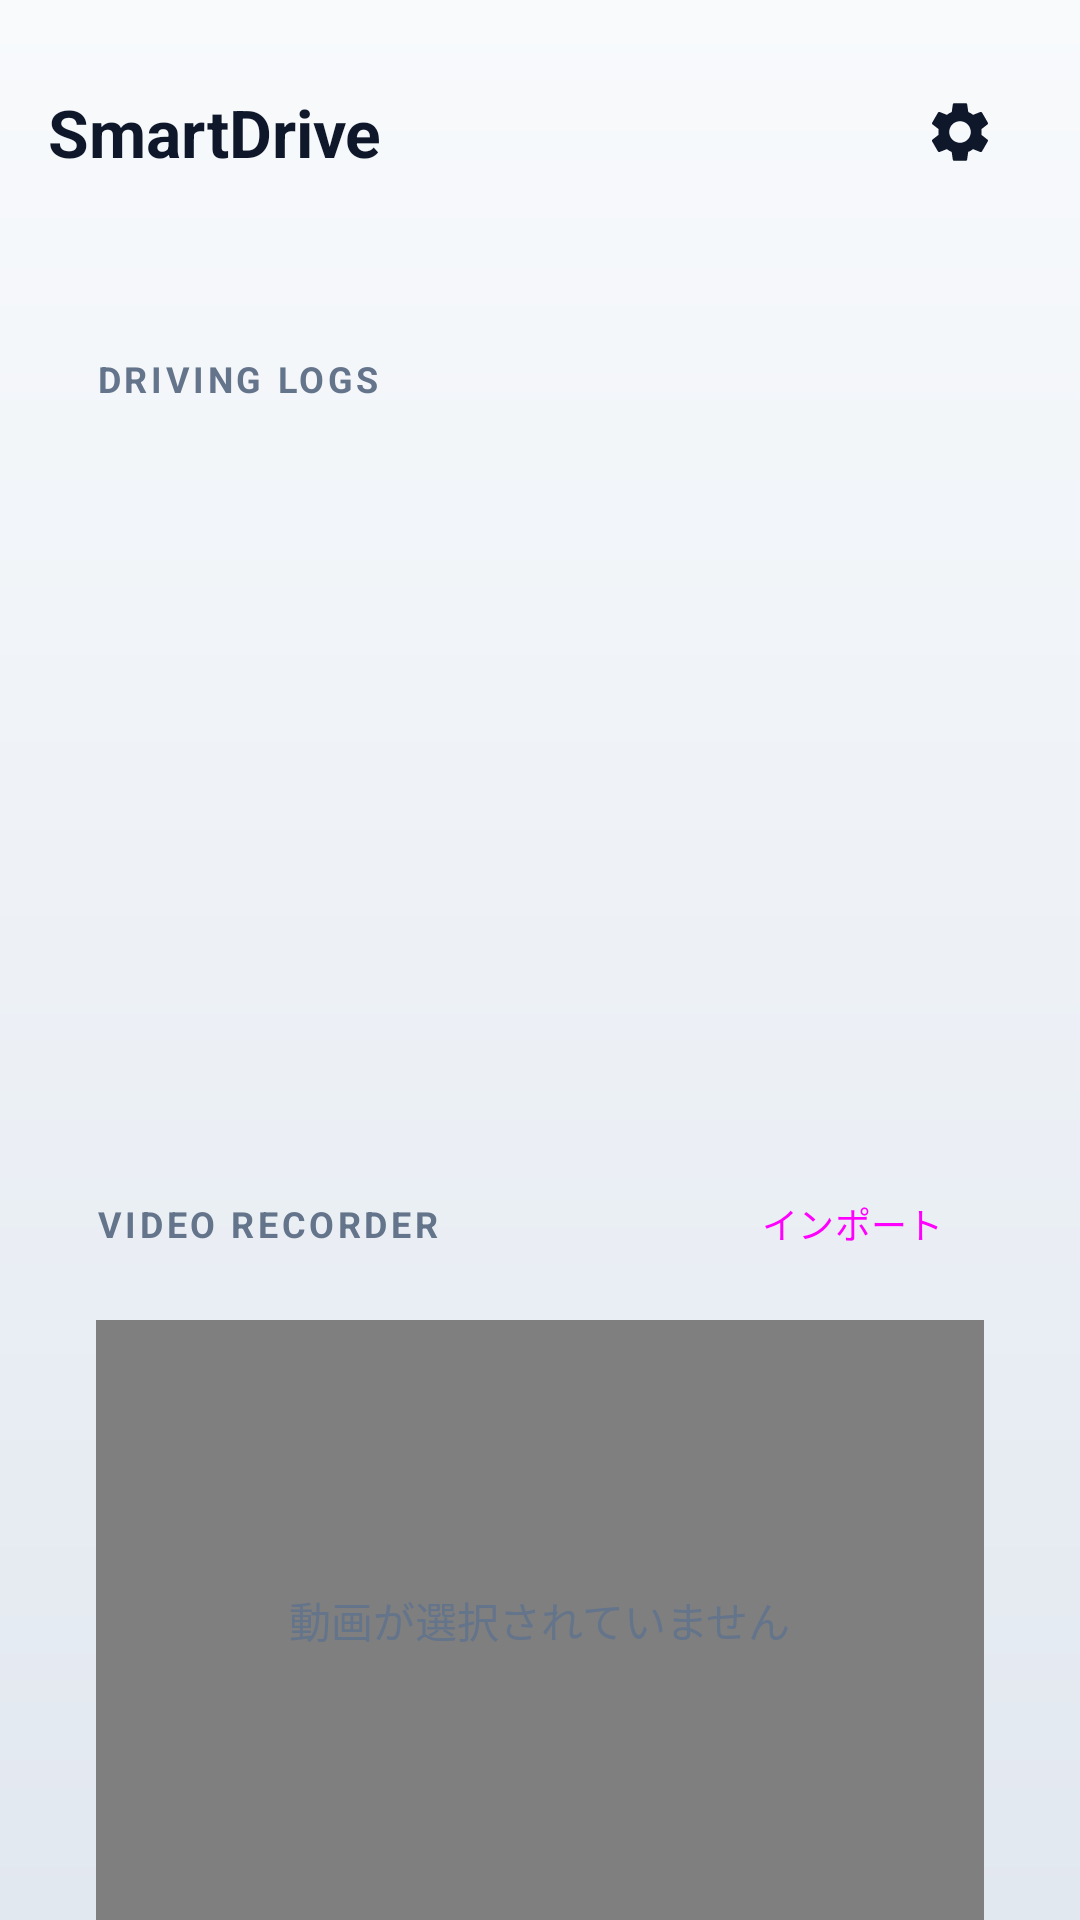

Reconstruct the res/layout file that produces this screen, plus the resources it refers to.
<!-- AndroidManifest.xml: application theme Theme.SmartDriving -->
<!-- res/layout/activity_main.xml -->
<?xml version="1.0" encoding="utf-8"?>
<androidx.constraintlayout.widget.ConstraintLayout xmlns:android="http://schemas.android.com/apk/res/android"
    xmlns:app="http://schemas.android.com/apk/res-auto"
    xmlns:tools="http://schemas.android.com/tools"
    android:id="@+id/main"
    android:layout_width="match_parent"
    android:layout_height="match_parent"
    android:fitsSystemWindows="true"
    android:background="@drawable/bg_premium_gradient"
    tools:context=".MainActivity">

    
    <androidx.constraintlayout.widget.ConstraintLayout
        android:id="@+id/layoutHeader"
        android:layout_width="match_parent"
        android:layout_height="64dp"
        android:layout_marginTop="12dp"
        android:paddingHorizontal="16dp"
        app:layout_constraintTop_toTopOf="parent">

        <TextView
            android:id="@+id/textTitle"
            android:layout_width="wrap_content"
            android:layout_height="wrap_content"
            android:text="SmartDrive"
            android:textColor="@color/text_primary"
            android:textSize="22sp"
            android:textStyle="bold"
            app:layout_constraintBottom_toBottomOf="parent"
            app:layout_constraintStart_toStartOf="parent"
            app:layout_constraintTop_toTopOf="parent" />

        <ImageButton
            android:id="@+id/buttonSettings"
            android:layout_width="48dp"
            android:layout_height="48dp"
            android:background="?attr/selectableItemBackgroundBorderless"
            android:contentDescription="設定ボタン"
            android:src="@drawable/ic_settings"
            app:layout_constraintBottom_toBottomOf="parent"
            app:layout_constraintEnd_toEndOf="parent"
            app:layout_constraintTop_toTopOf="parent"
            app:tint="@color/icon_tint_color" />

    </androidx.constraintlayout.widget.ConstraintLayout>

    
    <androidx.core.widget.NestedScrollView
        android:layout_width="match_parent"
        android:layout_height="0dp"
        android:fillViewport="true"
        app:layout_constraintBottom_toBottomOf="parent"
        app:layout_constraintTop_toBottomOf="@id/layoutHeader">

        <LinearLayout
            android:layout_width="match_parent"
            android:layout_height="wrap_content"
            android:orientation="vertical"
            android:padding="16dp">

            
            <LinearLayout
                android:layout_width="match_parent"
                android:layout_height="wrap_content"
                android:background="@drawable/bg_card"
                android:gravity="center"
                android:orientation="vertical"
                android:padding="20dp"
                android:layout_marginBottom="16dp">

                <TextView
                    android:layout_width="wrap_content"
                    android:layout_height="wrap_content"
                    android:text="SAFETY SCORE"
                    android:textColor="@color/text_secondary"
                    android:textSize="12sp"
                    android:textStyle="bold"
                    android:letterSpacing="0.1" />

                <TextView
                    android:id="@+id/textScore"
                    android:layout_width="wrap_content"
                    android:layout_height="wrap_content"
                    android:text="100"
                    android:textColor="@color/score_green"
                    android:textSize="72sp"
                    android:textStyle="bold"
                    android:fontFamily="sans-serif-condensed" />

                <TextView
                    android:id="@+id/textStatus"
                    android:layout_width="wrap_content"
                    android:layout_height="wrap_content"
                    android:text="ドライブレコーダー\n接続待機中"
                    android:textColor="@color/text_secondary"
                    android:textSize="14sp"
                    android:textAlignment="center"/>

            </LinearLayout>

            
            <LinearLayout
                android:layout_width="match_parent"
                android:layout_height="250dp"
                android:background="@drawable/bg_card"
                android:orientation="vertical"
                android:padding="16dp"
                android:layout_marginBottom="16dp">

                <TextView
                    android:layout_width="wrap_content"
                    android:layout_height="wrap_content"
                    android:text="DRIVING LOGS"
                    android:textColor="@color/text_secondary"
                    android:textSize="12sp"
                    android:textStyle="bold"
                    android:letterSpacing="0.1"
                    android:layout_marginBottom="8dp" />

                <androidx.recyclerview.widget.RecyclerView
                    android:id="@+id/recyclerLogs"
                    android:layout_width="match_parent"
                    android:layout_height="match_parent"
                    android:scrollbars="vertical" />

            </LinearLayout>

            
            <LinearLayout
                android:layout_width="match_parent"
                android:layout_height="wrap_content"
                android:background="@drawable/bg_card"
                android:orientation="vertical"
                android:padding="16dp"
                android:layout_marginBottom="32dp">

                <LinearLayout
                    android:layout_width="match_parent"
                    android:layout_height="wrap_content"
                    android:orientation="horizontal"
                    android:gravity="center_vertical"
                    android:layout_marginBottom="8dp">

                    <TextView
                        android:layout_width="0dp"
                        android:layout_height="wrap_content"
                        android:layout_weight="1"
                        android:text="VIDEO RECORDER"
                        android:textColor="@color/text_secondary"
                        android:textSize="12sp"
                        android:textStyle="bold"
                        android:letterSpacing="0.1" />

                    <Button
                        android:id="@+id/buttonImportVideo"
                        android:layout_width="wrap_content"
                        android:layout_height="wrap_content"
                        android:text="インポート"
                        android:textSize="12sp"
                        style="@style/Widget.Material3.Button.TextButton" />
                </LinearLayout>

                
                <FrameLayout
                    android:id="@+id/videoFrame"
                    android:layout_width="match_parent"
                    android:layout_height="200dp"
                    android:background="@color/black"
                    android:layout_marginBottom="8dp">

                    <VideoView
                        android:id="@+id/videoView"
                        android:layout_width="match_parent"
                        android:layout_height="match_parent"
                        android:layout_gravity="center" />

                    <TextView
                        android:id="@+id/textVideoPlaceholder"
                        android:layout_width="wrap_content"
                        android:layout_height="wrap_content"
                        android:text="動画が選択されていません"
                        android:textColor="@color/text_secondary"
                        android:layout_gravity="center" />
                </FrameLayout>

                
                <LinearLayout
                    android:id="@+id/layoutVideoControls"
                    android:layout_width="match_parent"
                    android:layout_height="wrap_content"
                    android:orientation="horizontal"
                    android:gravity="center_vertical"
                    android:visibility="gone">

                    <ImageButton
                        android:id="@+id/buttonPlayPause"
                        android:layout_width="40dp"
                        android:layout_height="40dp"
                        android:background="?attr/selectableItemBackgroundBorderless"
                        android:contentDescription="再生一時停止"
                        android:src="@android:drawable/ic_media_play"
                        app:tint="@color/icon_tint_color" />

                    <SeekBar
                        android:id="@+id/seekBarVideo"
                        android:layout_width="0dp"
                        android:layout_height="wrap_content"
                        android:layout_weight="1" />

                </LinearLayout>

            </LinearLayout>

        </LinearLayout>
    </androidx.core.widget.NestedScrollView>

</androidx.constraintlayout.widget.ConstraintLayout>
<!-- resources referenced by this layout -->
<resources>
  <color name="black">#FF000000</color>
  <color name="icon_tint_color">#0F172A</color>
  <color name="score_green">#10B981</color>
  <color name="text_primary">#0F172A</color>
  <color name="text_secondary">#64748B</color>
  <!-- drawable bg_premium_gradient (drawable) -->
  <?xml version="1.0" encoding="utf-8"?>
  <shape xmlns:android="http://schemas.android.com/apk/res/android"
      android:shape="rectangle">
      <gradient
          android:angle="270"
          android:endColor="@color/background_gradient_end"
          android:startColor="@color/background_gradient_start"
          android:type="linear" />
  </shape>
  <!-- drawable ic_settings (drawable) -->
  <vector xmlns:android="http://schemas.android.com/apk/res/android"
      android:width="24dp"
      android:height="24dp"
      android:viewportWidth="24"
      android:viewportHeight="24">
    <path
        android:fillColor="#FFFFFFFF"
        android:pathData="M19.14,12.94c0.04,-0.3 0.06,-0.61 0.06,-0.94c0,-0.32 -0.02,-0.64 -0.07,-0.94l2.03,-1.58c0.18,-0.14 0.23,-0.41 0.12,-0.61l-1.92,-3.32c-0.12,-0.22 -0.37,-0.29 -0.59,-0.22l-2.39,0.96c-0.5,-0.38 -1.03,-0.7 -1.62,-0.94L14.4,2.81c-0.04,-0.24 -0.24,-0.41 -0.48,-0.41h-3.84c-0.24,0 -0.43,0.17 -0.47,0.41L9.25,5.35C8.66,5.59 8.13,5.91 7.63,6.29L5.24,5.33c-0.22,-0.08 -0.47,0 -0.59,0.22L2.74,8.87c-0.12,0.21 -0.08,0.47 0.12,0.61l2.03,1.58C4.84,11.36 4.8,11.69 4.8,12c0,0.31 0.02,0.63 0.06,0.94L2.83,14.52c-0.18,0.14 -0.23,0.41 -0.12,0.61l1.92,3.32c0.12,0.22 0.37,0.29 0.59,0.22l2.39,-0.96c0.5,0.38 1.03,0.7 1.62,0.94l0.36,2.54c0.05,0.24 0.24,0.41 0.48,0.41h3.84c0.24,0 0.44,-0.17 0.47,-0.41l0.36,-2.54c0.59,-0.24 1.13,-0.56 1.62,-0.94l2.39,0.96c0.22,0.08 0.47,0 0.59,-0.22l1.92,-3.32c0.12,-0.22 0.07,-0.47 -0.12,-0.61L19.14,12.94zM12,15.6c-1.98,0 -3.6,-1.62 -3.6,-3.6s1.62,-3.6 3.6,-3.6s3.6,1.62 3.6,3.6S13.98,15.6 12,15.6z"/>
  </vector>
  <style name="Theme.SmartDriving" parent="Base.Theme.SmartDriving" />
  <color name="background_gradient_end">#E2E8F0</color>
  <color name="background_gradient_start">#F8FAFC</color>
  <style name="Base.Theme.SmartDriving" parent="Theme.Material3.DayNight.NoActionBar">
          <item name="android:windowLightStatusBar">true</item>
      </style>
</resources>
